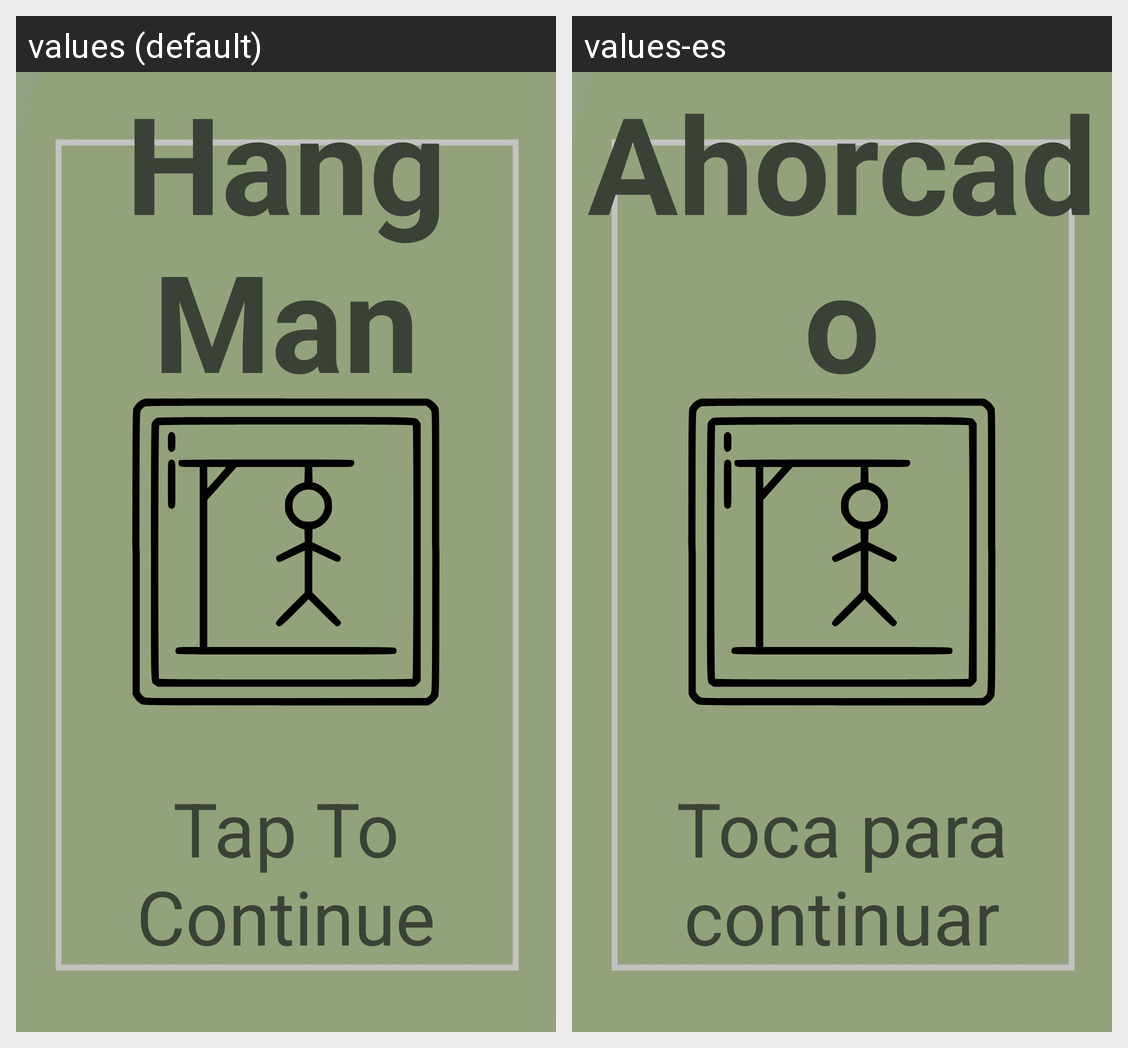

The same Android screen rendered under two of its app's locales, left to right. List the strings drawn on it with the default value and each locale's translation.
Android screen res/layout/activity_splash_screen.xml rendered under 2 locales, left to right: values (default), values-es. Device: Nexus 5 (rendered at 1080×1920; each locale shown at half size, 540×960, under a caption strip naming it); theme Base.Theme.AA2_Ahorcado.
Strings drawn on this screen, with the default value and each locale's value (text and hints the layout hard-codes, and strings that could not be matched under every locale, appear in the picture but are not listed):

app_title
  values: Hang Man
  values-es: Ahorcado

tap_to_continue
  values: Tap To Continue
  values-es: Toca para continuar
